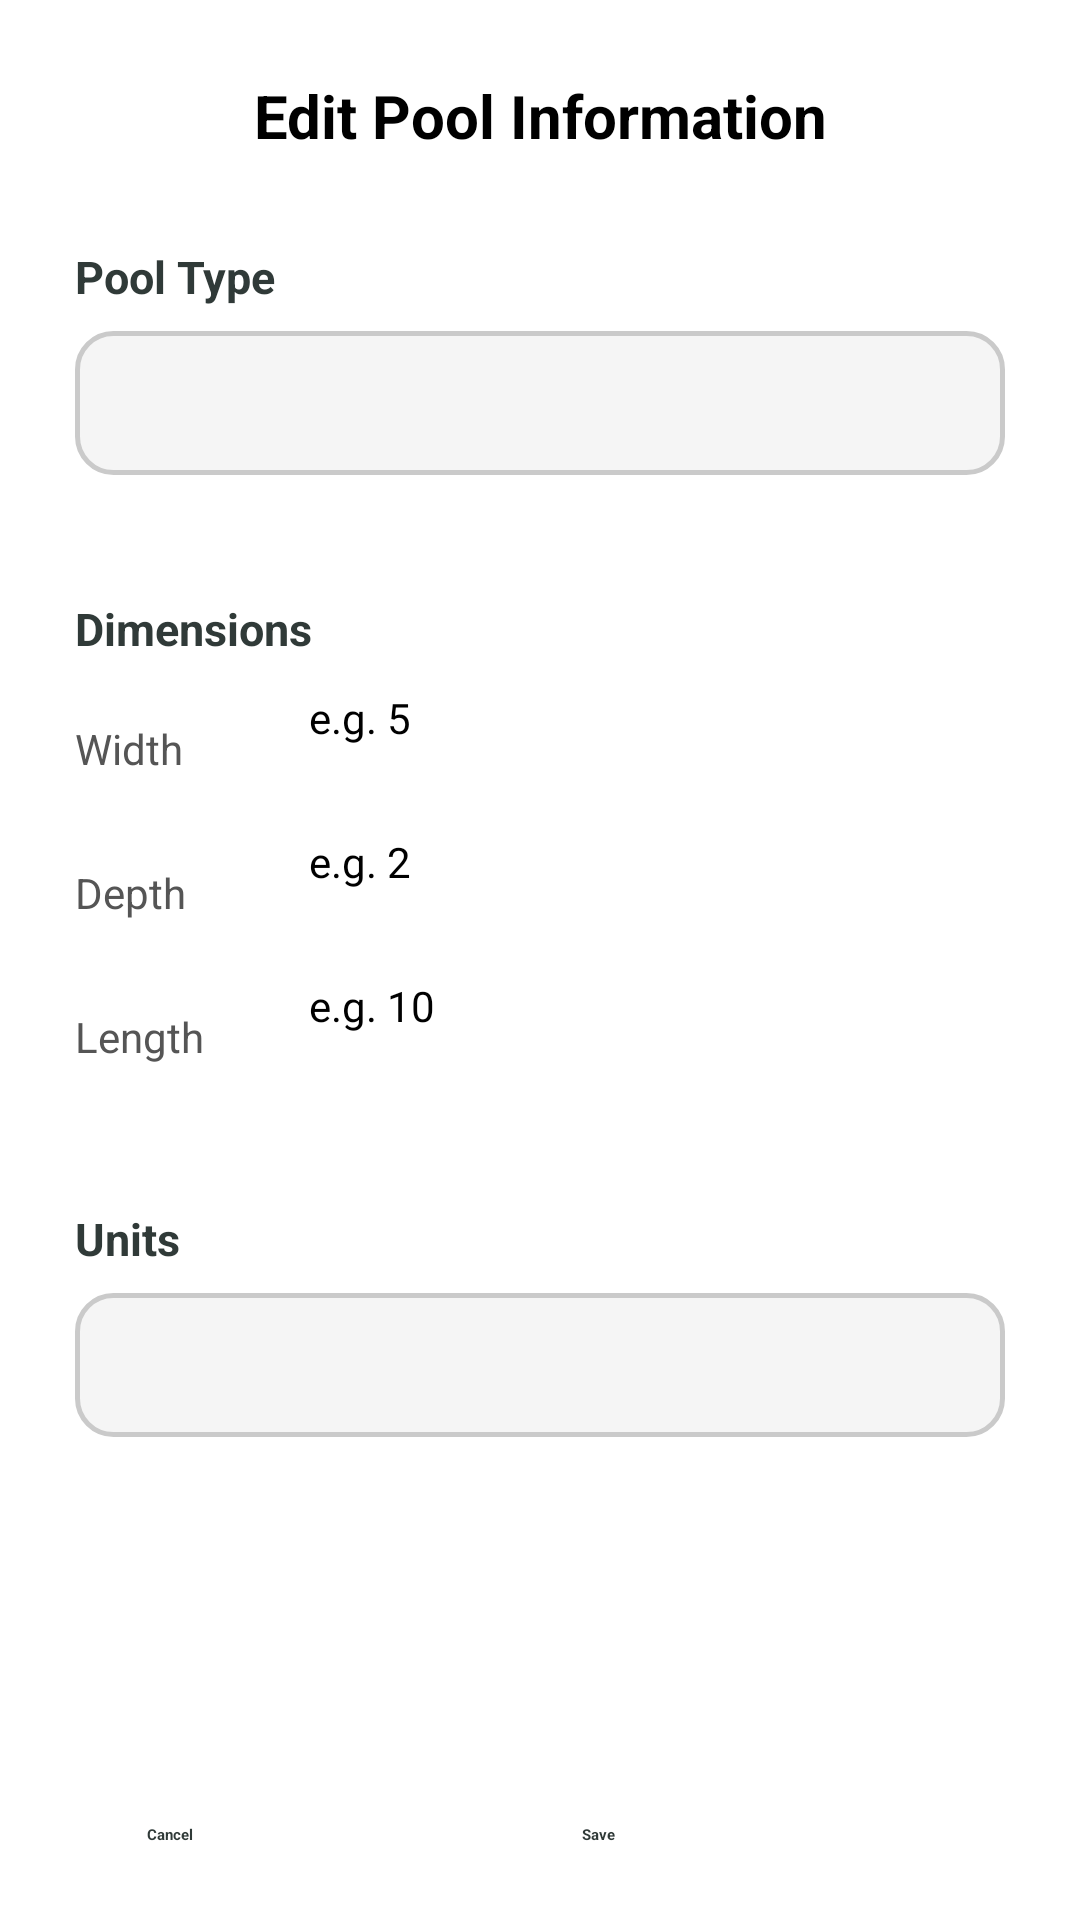

Android layout source for this screen:
<!-- AndroidManifest.xml: application theme Theme.MyApplication -->
<!-- res/layout/fragment_edit_pool_info_dialog.xml -->
<?xml version="1.0" encoding="utf-8"?>
<RelativeLayout xmlns:android="http://schemas.android.com/apk/res/android"
    android:layout_width="350dp"
    android:layout_height="460dp"
    android:layout_gravity="center"
    android:background="@drawable/dialog_rounded_bg"
    android:padding="5dp">

    <TextView
        android:id="@+id/textView4"
        android:layout_width="350dp"
        android:layout_height="wrap_content"
        android:layout_centerHorizontal="true"
        android:layout_marginTop="20dp"
        android:gravity="center"
        android:text="Edit Pool Information"
        android:textSize="20sp"
        android:textStyle="bold" />

    <Button
        android:id="@+id/cancelPoolInfo_btn"
        android:layout_width="117dp"
        android:layout_height="wrap_content"
        android:layout_alignParentBottom="true"
        android:layout_alignParentStart="true"
        android:layout_marginStart="44dp"
        android:layout_marginBottom="20dp"
        android:backgroundTint="#CACACA"
        android:textColor="#303A38"
        android:textStyle="bold"
        android:text="Cancel" />

    <Button
        android:id="@+id/savePoolInfo_btn"
        android:layout_width="117dp"
        android:layout_height="wrap_content"
        android:layout_alignParentBottom="true"
        android:layout_alignParentEnd="true"
        android:layout_marginEnd="44dp"
        android:layout_marginBottom="20dp"
        android:backgroundTint="#76CCD7"
        android:textColor="#303A38"
        android:textStyle="bold"
        android:text="Save" />

    <ScrollView
        android:id="@+id/dialog_scroll_view"
        android:layout_width="match_parent"
        android:layout_height="match_parent"
        android:layout_below="@id/textView4"
        android:layout_above="@id/cancelPoolInfo_btn"
        android:layout_marginTop="10dp"
        android:layout_marginBottom="10dp">

        <LinearLayout
            android:layout_width="match_parent"
            android:layout_height="wrap_content"
            android:orientation="vertical"
            android:paddingHorizontal="20dp"
            android:paddingBottom="20dp">

            <TextView
                android:layout_width="wrap_content"
                android:layout_height="wrap_content"
                android:layout_marginTop="20dp"
                android:layout_marginBottom="8dp"
                android:text="Pool Type"
                android:textSize="15sp"
                android:textStyle="bold"
                android:textColor="#303A38"/>

            <Spinner
                android:id="@+id/spinner_pool_type"
                android:layout_width="match_parent"
                android:layout_height="48dp"
                android:background="@drawable/card_unselected"
                android:paddingHorizontal="12dp"/>

            <View
                android:layout_width="match_parent"
                android:layout_height="1dp"
                android:layout_marginTop="20dp"
                android:layout_marginBottom="4dp"
                android:background="?android:attr/listDivider"/>

            <TextView
                android:layout_width="wrap_content"
                android:layout_height="wrap_content"
                android:layout_marginTop="16dp"
                android:layout_marginBottom="10dp"
                android:text="Dimensions"
                android:textSize="15sp"
                android:textStyle="bold"
                android:textColor="#303A38"/>

            <LinearLayout
                android:layout_width="match_parent"
                android:layout_height="wrap_content"
                android:orientation="horizontal"
                android:gravity="center_vertical"
                android:layout_marginBottom="8dp">

                <TextView
                    android:layout_width="70dp"
                    android:layout_height="wrap_content"
                    android:text="Width"
                    android:textSize="14sp"
                    android:textColor="#555555"/>

                <EditText
                    android:id="@+id/editTextText"
                    android:layout_width="0dp"
                    android:layout_height="40dp"
                    android:layout_weight="1"
                    android:hint="e.g. 5"
                    android:inputType="numberDecimal"
                    android:textSize="14sp"
                    android:paddingHorizontal="8dp"/>
            </LinearLayout>

            <LinearLayout
                android:layout_width="match_parent"
                android:layout_height="wrap_content"
                android:orientation="horizontal"
                android:gravity="center_vertical"
                android:layout_marginBottom="8dp">

                <TextView
                    android:layout_width="70dp"
                    android:layout_height="wrap_content"
                    android:text="Depth"
                    android:textSize="14sp"
                    android:textColor="#555555"/>

                <EditText
                    android:id="@+id/editTextText2"
                    android:layout_width="0dp"
                    android:layout_height="40dp"
                    android:layout_weight="1"
                    android:hint="e.g. 2"
                    android:inputType="numberDecimal"
                    android:textSize="14sp"
                    android:paddingHorizontal="8dp"/>
            </LinearLayout>

            <LinearLayout
                android:layout_width="match_parent"
                android:layout_height="wrap_content"
                android:orientation="horizontal"
                android:gravity="center_vertical"
                android:layout_marginBottom="8dp">

                <TextView
                    android:layout_width="70dp"
                    android:layout_height="wrap_content"
                    android:text="Length"
                    android:textSize="14sp"
                    android:textColor="#555555"/>

                <EditText
                    android:id="@+id/editTextText3"
                    android:layout_width="0dp"
                    android:layout_height="40dp"
                    android:layout_weight="1"
                    android:hint="e.g. 10"
                    android:inputType="numberDecimal"
                    android:textSize="14sp"
                    android:paddingHorizontal="8dp"/>
            </LinearLayout>

            <View
                android:layout_width="match_parent"
                android:layout_height="1dp"
                android:layout_marginTop="8dp"
                android:layout_marginBottom="4dp"
                android:background="?android:attr/listDivider"/>

            <TextView
                android:layout_width="wrap_content"
                android:layout_height="wrap_content"
                android:layout_marginTop="16dp"
                android:layout_marginBottom="8dp"
                android:text="Units"
                android:textSize="15sp"
                android:textStyle="bold"
                android:textColor="#303A38"/>

            <Spinner
                android:id="@+id/spinner_units"
                android:layout_width="match_parent"
                android:layout_height="48dp"
                android:background="@drawable/card_unselected"
                android:paddingHorizontal="12dp"/>

        </LinearLayout>
    </ScrollView>
</RelativeLayout>
<!-- resources referenced by this layout -->
<resources>
  <!-- drawable card_unselected (drawable) -->
  <?xml version="1.0" encoding="utf-8"?>
  <shape xmlns:android="http://schemas.android.com/apk/res/android"
      android:shape="rectangle">
      <solid android:color="#F5F5F5"/>
      <corners android:radius="12dp"/>
      <stroke android:width="1.5dp" android:color="#CACACA"/>
  </shape>
  <!-- drawable dialog_rounded_bg (drawable) -->
  <?xml version="1.0" encoding="utf-8"?>
  <shape xmlns:android="http://schemas.android.com/apk/res/android">
      <solid android:color="#FFFFFF" /> <corners android:radius="20dp" /> </shape>
</resources>
